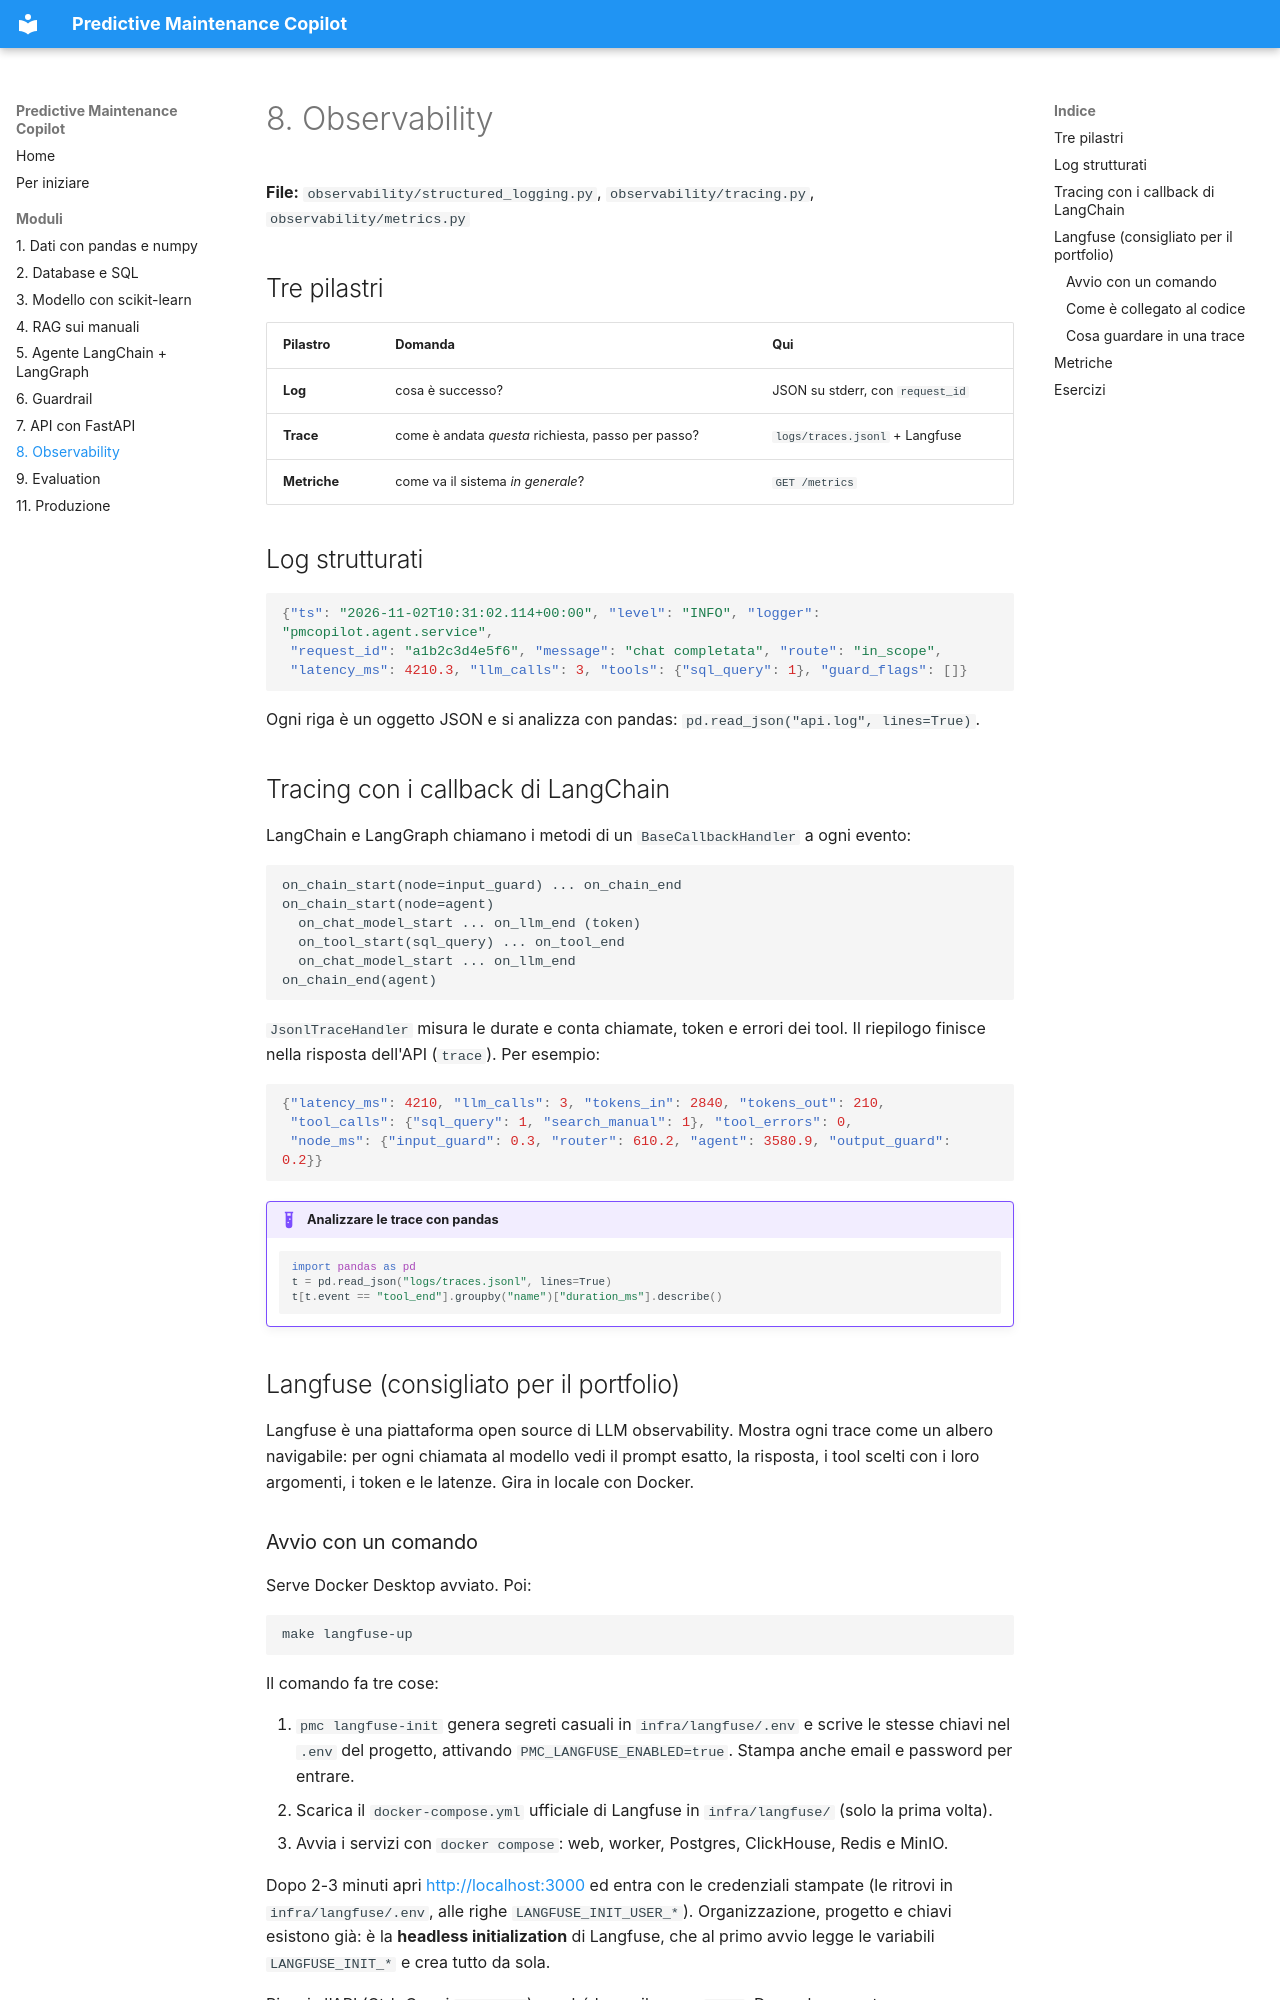

repository: AndreaVGN/predictive-maintenance-copilot · page: 08-observability/index.html · generator: mkdocs

# 8. Observability

**File:** `observability/structured_logging.py`, `observability/tracing.py`, `observability/metrics.py`

## Tre pilastri

| Pilastro | Domanda | Qui |
|---|---|---|
| **Log** | cosa è successo? | JSON su stderr, con `request_id` |
| **Trace** | come è andata *questa* richiesta, passo per passo? | `logs/traces.jsonl` + Langfuse |
| **Metriche** | come va il sistema *in generale*? | `GET /metrics` |

## Log strutturati

```json
{"ts": "2026-11-02T10:31:02.114+00:00", "level": "INFO", "logger": "pmcopilot.agent.service",
 "request_id": "a1b2c3d4e5f6", "message": "chat completata", "route": "in_scope",
 "latency_ms": 4210.3, "llm_calls": 3, "tools": {"sql_query": 1}, "guard_flags": []}
```

Ogni riga è un oggetto JSON e si analizza con pandas: `pd.read_json("api.log", lines=True)`.

## Tracing con i callback di LangChain

LangChain e LangGraph chiamano i metodi di un `BaseCallbackHandler` a ogni evento:

```text
on_chain_start(node=input_guard) ... on_chain_end
on_chain_start(node=agent)
  on_chat_model_start ... on_llm_end (token)
  on_tool_start(sql_query) ... on_tool_end
  on_chat_model_start ... on_llm_end
on_chain_end(agent)
```

`JsonlTraceHandler` misura le durate e conta chiamate, token e errori dei tool. Il riepilogo finisce nella risposta dell'API (`trace`). Per esempio:

```json
{"latency_ms": 4210, "llm_calls": 3, "tokens_in": 2840, "tokens_out": 210,
 "tool_calls": {"sql_query": 1, "search_manual": 1}, "tool_errors": 0,
 "node_ms": {"input_guard": 0.3, "router": 610.2, "agent": 3580.9, "output_guard": 0.2}}
```

!!! example "Analizzare le trace con pandas"
    ```python
    import pandas as pd
    t = pd.read_json("logs/traces.jsonl", lines=True)
    t[t.event == "tool_end"].groupby("name")["duration_ms"].describe()
    ```

## Langfuse (consigliato per il portfolio)

Langfuse è una piattaforma open source di LLM observability. Mostra ogni trace come un albero navigabile: per ogni chiamata al modello vedi il prompt esatto, la risposta, i tool scelti con i loro argomenti, i token e le latenze. Gira in locale con Docker.
